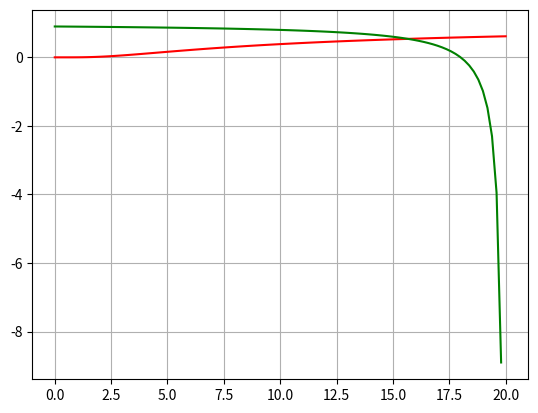

The matplotlib source for this figure:
from matplotlib import pyplot as plt
import numpy as np

# Draws two functions that show the problem in the same plot

# 100 linearly spaced numbers
x = np.linspace(0,20,100) # should be adjusted flexibly according to different data

# some constants to use
FV = 1000 # face value
C = 50 # coupon payment
P = 900 # current price
n = 10 # number of payments

# We are looking for Y, i.e. yield to maturity
# Which can be expressed as two functions between y and x
# With y = (1+Y)^(-n)
# And x = 1/Y

# function 1
y = (1 + 1/x) ** (-n)
# function 2, using z to represent y
z = (FV-P) / (C*x - FV) + 1

fig = plt.figure()
# ax = fig.add_subplot(1, 1, 1)

# plot functions
plt.plot(x,y, 'r')
plt.plot(x,z, 'g')

# show the plot
plt.grid()
plt.show()
